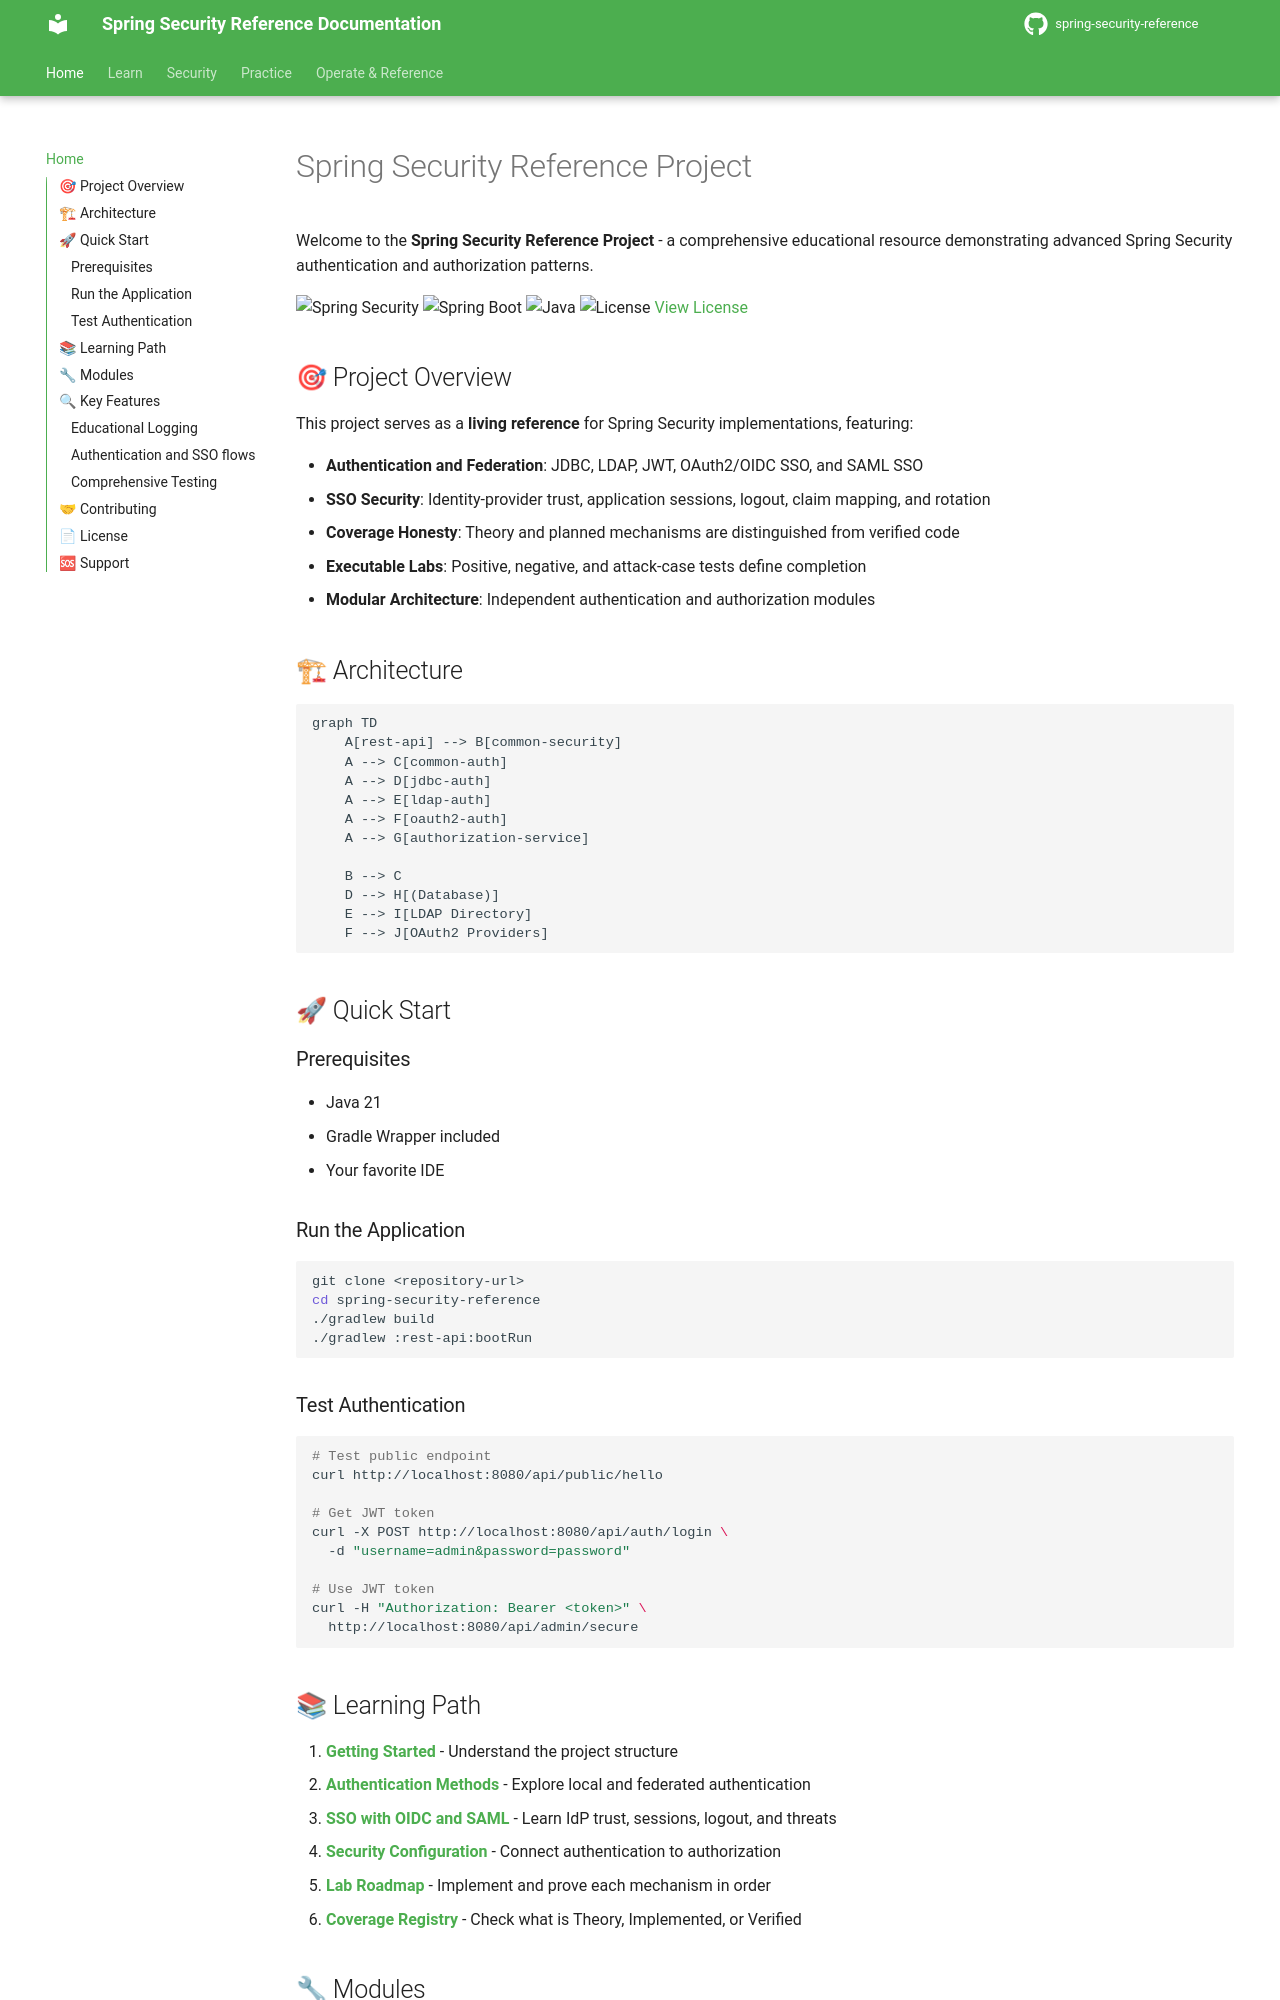

repository: nitinkc/spring-security-reference · page: index.html · generator: mkdocs

# Spring Security Reference Project

Welcome to the **Spring Security Reference Project** - a comprehensive educational resource demonstrating advanced Spring Security authentication and authorization patterns.

![Spring Security](https://img.shields.io/badge/Spring%20Security-6.0+-green.svg)
![Spring Boot](https://img.shields.io/badge/Spring%20Boot-3.5+-blue.svg)
![Java](https://img.shields.io/badge/Java-21-orange.svg)
![License](https://img.shields.io/badge/License-MIT-yellow.svg)
[View License](https://github.com/nitinkc/spring-security-reference/blob/main/LICENSE)

## 🎯 Project Overview

This project serves as a **living reference** for Spring Security implementations, featuring:

- **Authentication and Federation**: JDBC, LDAP, JWT, OAuth2/OIDC SSO, and SAML SSO
- **SSO Security**: Identity-provider trust, application sessions, logout, claim mapping, and rotation
- **Coverage Honesty**: Theory and planned mechanisms are distinguished from verified code
- **Executable Labs**: Positive, negative, and attack-case tests define completion
- **Modular Architecture**: Independent authentication and authorization modules

## 🏗 Architecture

```mermaid
graph TD
    A[rest-api] --> B[common-security]
    A --> C[common-auth]
    A --> D[jdbc-auth]
    A --> E[ldap-auth]
    A --> F[oauth2-auth]
    A --> G[authorization-service]
    
    B --> C
    D --> H[(Database)]
    E --> I[LDAP Directory]
    F --> J[OAuth2 Providers]
```

## 🚀 Quick Start

### Prerequisites
- Java 21
- Gradle Wrapper included
- Your favorite IDE

### Run the Application
```bash
git clone <repository-url>
cd spring-security-reference
./gradlew build
./gradlew :rest-api:bootRun
```

### Test Authentication
```bash
# Test public endpoint
curl http://localhost:8080/api/public/hello

# Get JWT token
curl -X POST http://localhost:8080/api/auth/login \
  -d "username=admin&password=password"

# Use JWT token
curl -H "Authorization: Bearer <token>" \
  http://localhost:8080/api/admin/secure
```
